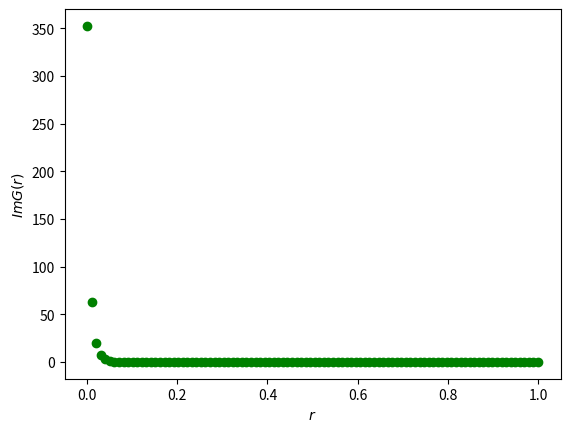

Python code for this plot:
import numpy as np
import matplotlib.pyplot as plt
import cmath

#Constants
CF = 4./3.
CA = 3.
TF = 0.5
nf = 5
a1 = CA*31./9. - TF*nf*20./9.
gamE = 0.5772
beta0 = 0.25*(11./3.*CA - 2./3.*nf)
C18 = CF           #Singlet
#C18 = CF - 0.5*CA    #Octet

#Init
alpS = 0.2    #FIXME alpha_S(mu_B)
M    = 340.   #TODO should eventually take over a range of values
mt   = 172.4  #Kiyo-Moch
Gam  = 1.36   #Kiyo-Moch
mub  = 20.    #Hagiwara-Sumino-Yokoya

#Potential FIXME
def V(r):
    lg = np.log(mub*r)
    ret = -4.*np.pi*alpS*C18/r**2
    ret *= (1. + 0.25*alpS/np.pi*(2.*beta0*(lg + gamE) + a1))
    return complex(ret,0)

#Spatial grid
ngrid = 100
r0, r1 = 0., 1.  #FIXME dummy endpoint
r = np.linspace(r0, r1, ngrid)

G = np.zeros(ngrid, dtype=complex) #Init

#step size in numerical derivative
eps = 1./ngrid
eps2 = eps**2

#Dirac delta function
def Ddelta(a):
    ret = 0
    tol = eps
    if a < 0.5*tol and a > -0.5*tol:
        ret = 1./tol
    return ret

#Bd. cond., set wavefunction value away from origin
G[ngrid-1] = complex(1e-36,1e-36) #TODO

#Point 2nd closest to bd. is a special case
Hkin = complex(M - 2.*mt, Gam) + V(r[ngrid-1])
G[ngrid-2] = -G[ngrid-1]*eps2*Hkin + 2.*G[ngrid-1]

#The rest of the points can be found systematically
for i in range(ngrid-2):
    j = ngrid-3-i
    Hkin = complex(M - 2.*mt, Gam) + V(r[j+1])
    G[j]  = -G[j+1]*eps2*Hkin + 2.*G[j+1] + G[j+2] + Ddelta(r[j+1])
    #TODO Ddelta(r[j+1]) or Ddelta(r[j])?

#Plot, scale derivative values down for better illustration
plt.plot(r, G.imag, 'o', color='g')
#plt.plot(r, G.real, 'o', color='k')
plt.xlabel(r'$r$')
plt.ylabel(r'$ImG(r)$')
plt.savefig('numdiff_complex.pdf')
